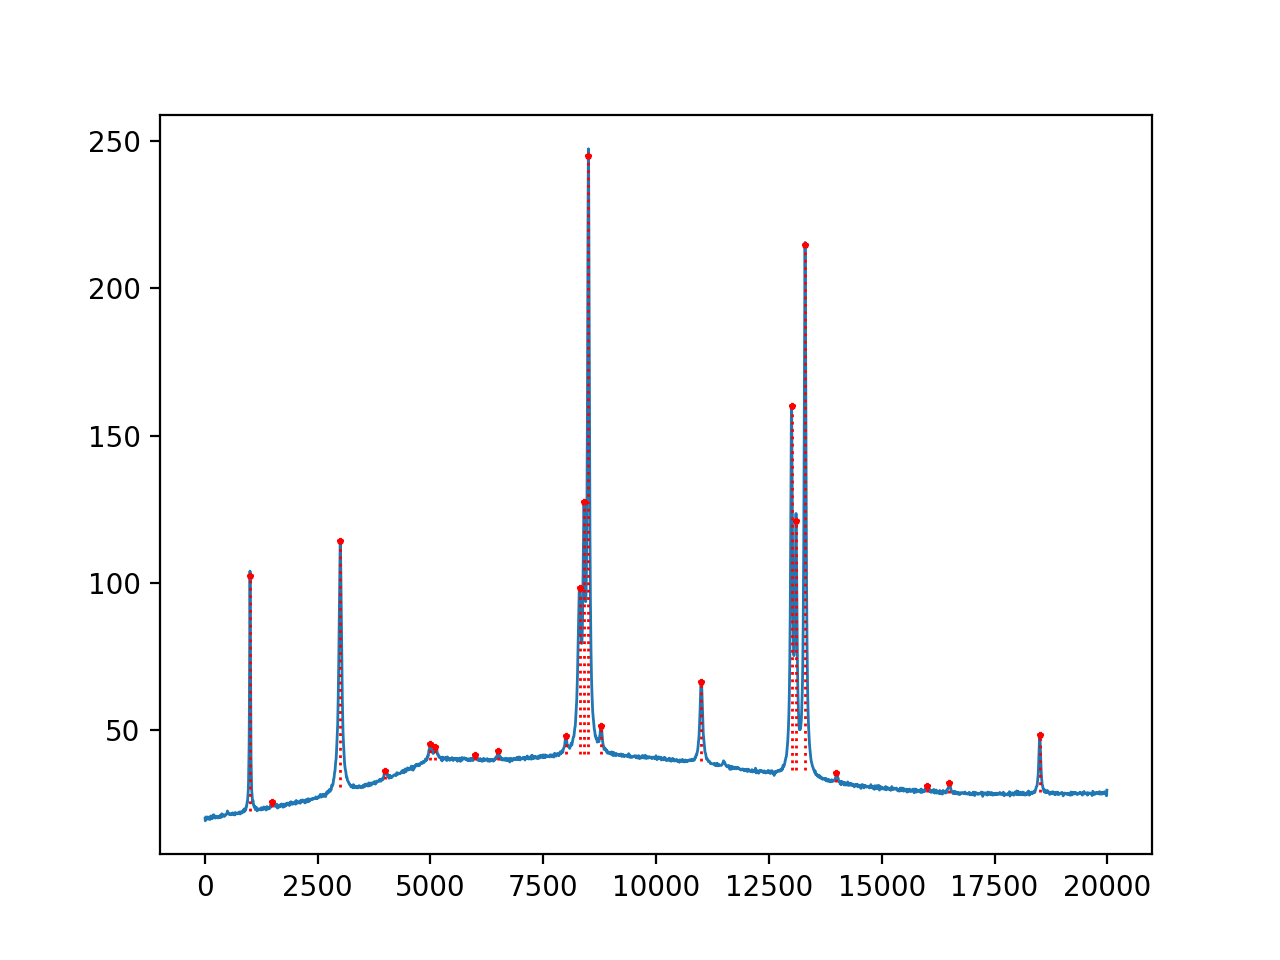

Source data for this figure (header and first rows):
, Positions, Heights
0, 993, 79.82
1, 1487, 1.963
2, 2993, 83.52
3, 3993, 2.77
4, 4990, 5.651
5, 5104, 4.517
6, 5982, 1.529
7, 6488, 3.147
8, 7992, 5.892
9, 8299, 56.05
10, 8398, 85.37
11, 8492, 202.7
12, 8768, 9.424
13, 10992, 26.93
14, 12995, 123.3
15, 13090, 84.39
16, 13293, 177.9
17, 13988, 3.219
18, 15987, 1.79
19, 16487, 3.518
20, 18493, 19.48
